Image classification data set "dataset" (adityverma11/silicon_forge_PS01_defect_detection on GitHub). Class labels (7): bridge defect, clean no defect, crack defect, LER, open circuit defect, scratch defect, vias defect.

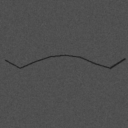
Label: crack defect

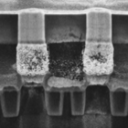
Label: vias defect

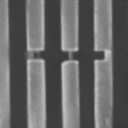
Label: open circuit defect

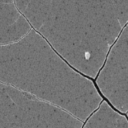
Label: crack defect
